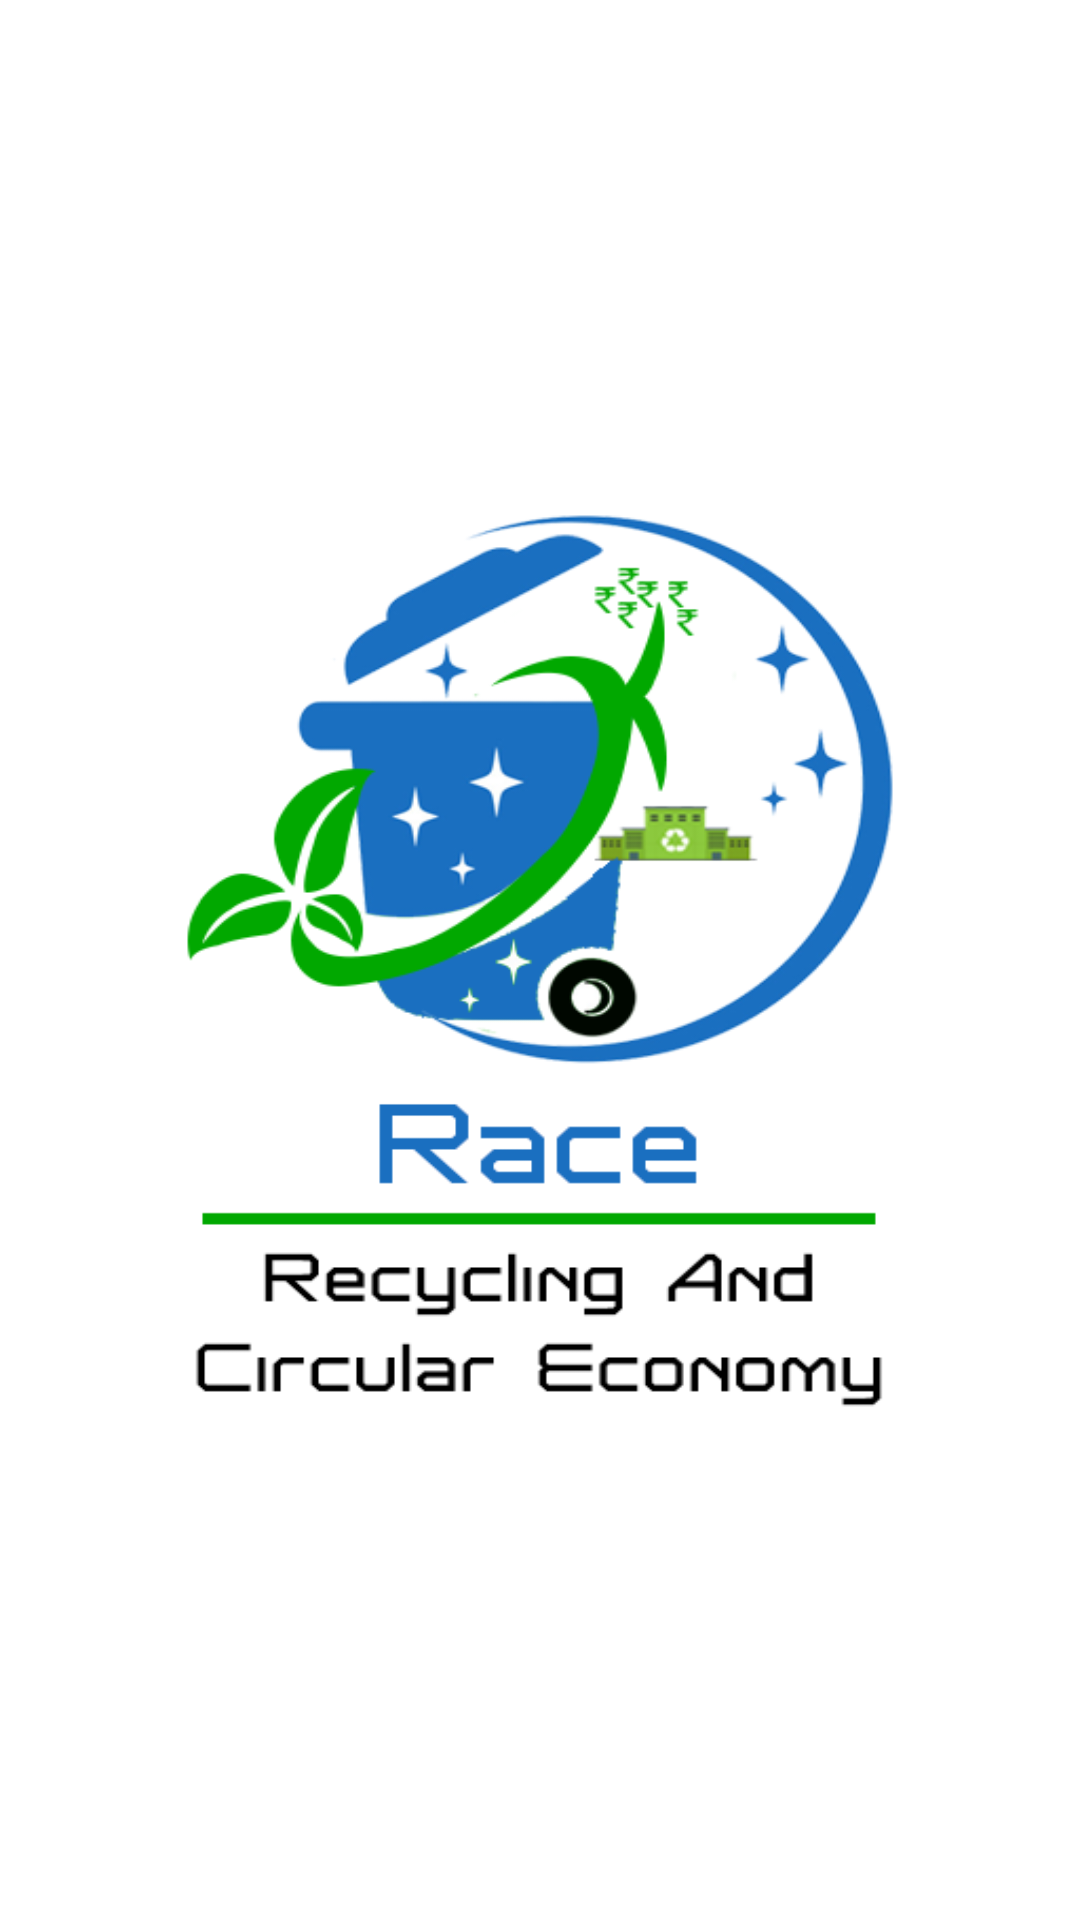

Produce the Android XML layout that renders to this screen, including the resource entries it uses.
<!-- AndroidManifest.xml: application theme Theme.Race -->
<!-- res/layout/activity_main.xml -->
<?xml version="1.0" encoding="utf-8"?>
<androidx.constraintlayout.widget.ConstraintLayout xmlns:android="http://schemas.android.com/apk/res/android"
    xmlns:app="http://schemas.android.com/apk/res-auto"
    xmlns:tools="http://schemas.android.com/tools"
    android:layout_width="match_parent"
    android:layout_height="match_parent"
    tools:context=".ui.MainActivity">

    <ImageView
        android:layout_width="0dp"
        android:layout_height="0dp"
android:background="@drawable/bg_splash"
        app:layout_constraintBottom_toBottomOf="parent"
        app:layout_constraintLeft_toLeftOf="parent"
        app:layout_constraintRight_toRightOf="parent"
        app:layout_constraintTop_toTopOf="parent" />

</androidx.constraintlayout.widget.ConstraintLayout>
<!-- resources referenced by this layout -->
<resources>
  <!-- drawable bg_splash: png bitmap (drawable, 52248 bytes) -->
  <style name="Theme.Race" parent="Theme.MaterialComponents.DayNight.NoActionBar">
          
          <item name="colorPrimary">@color/colorPrimary</item>
          <item name="colorPrimaryVariant">@color/colorPrimaryDark</item>
          <item name="colorOnPrimary">@color/white</item>
          
          <item name="colorSecondary">@color/teal_200</item>
          <item name="colorSecondaryVariant">@color/teal_700</item>
          <item name="colorOnSecondary">@color/black</item>
          <item name="snackbarStyle">@style/MySnackbar</item>
  
          
          <item name="android:statusBarColor" tools:targetApi="l">?attr/colorPrimaryVariant</item>
          
      </style>
  <color name="colorPrimary">#1A6FC0</color>
  <color name="colorPrimaryDark">#1A6FC0</color>
  <color name="white">#FFFFFFFF</color>
  <color name="teal_200">#FF03DAC5</color>
  <color name="teal_700">#FF018786</color>
  <color name="black">#FF000000</color>
  <style name="MySnackbar" parent="Widget.MaterialComponents.Snackbar">
          <item name="android:layout_margin">10dp</item>
      </style>
</resources>
